Run: headless pygame with SDL's dummy video driver; simulated clock (each Clock.tick advances the game by its frame time, no real sleeping); random seed 0; keys injected as events and as key.get_pressed() state; no mouse input.
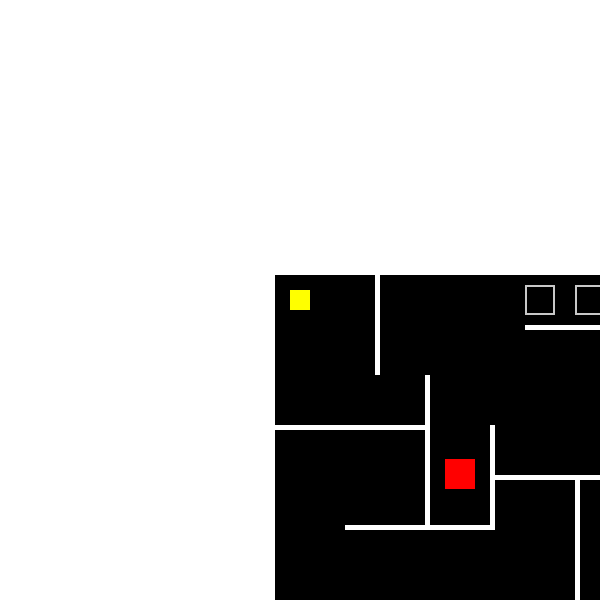
Frame 1 of 4 · flips 1–60 · no input
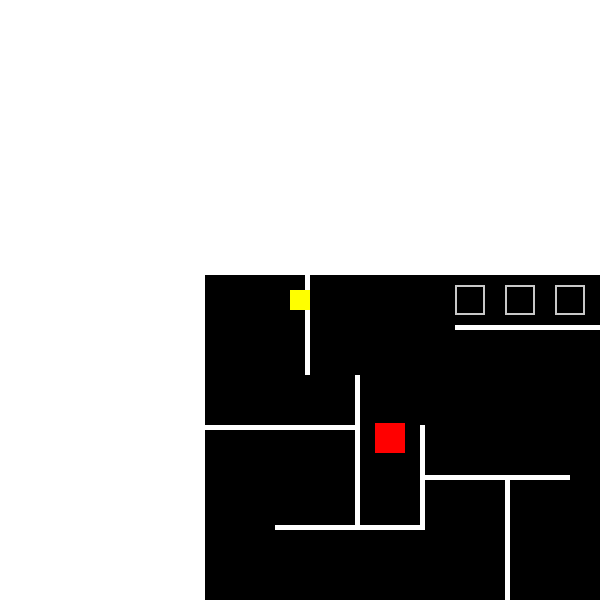
Frame 2 of 4 · flips 61–180 · tapped SPACE, RETURN · held RIGHT (→), D
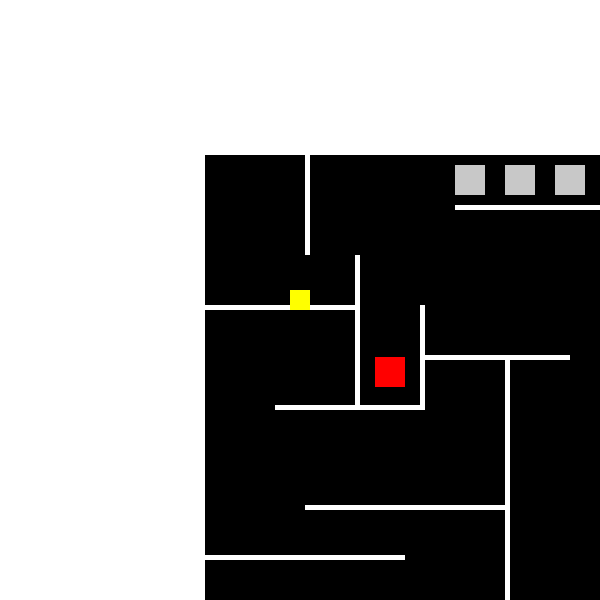
Frame 3 of 4 · flips 181–300 · held DOWN (↓), S
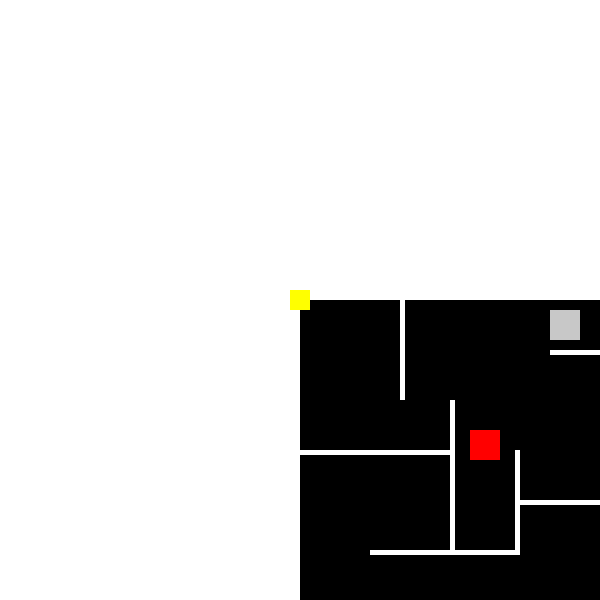
Frame 4 of 4 · flips 301–420 · held LEFT (←), A, UP (↑), W

The pygame program that drew these frames:

import pygame
pygame.init()

width = 600
height = 600

screen = pygame.display.set_mode((width, height))
fpsclck = pygame.time.Clock()
sprint = 1
map_x, map_y = 25, 25
map_size_x, map_size_y = 600, 600
# min_x = 0
# max_x = 800
# min_y, max_y = 0, 800 

angry_square_y = 100
angry_square_to = 1
thorns = [
	{'x': 250, 'y': 10, 'time': 50, 'condition': True},
	{'x': 300, 'y': 10, 'time': 50, 'condition': True},
	{'x': 350, 'y': 10, 'time': 50, 'condition': True},
	]


walls = [
	{'x': 100, 'y': 0, 'width': 5, 'height':100},
	{'x': 0, 'y': 150, 'width': 150, 'height':5},
    {'x': 150, 'y': 100, 'width': 5, 'height':150},
    {'x': 70, 'y': 250, 'width': 150, 'height':5},
    {'x': 215, 'y': 150, 'width': 5, 'height':100},
    {'x': 215, 'y': 200, 'width': 150, 'height':5},
    {'x': 300, 'y': 200, 'width': 5, 'height':300},
    {'x': 0, 'y': 500, 'width': 200, 'height':5},
    {'x': 100, 'y': 450, 'width': 200, 'height':5},
    {'x': 0, 'y': 400, 'width': 200, 'height':5},
    {'x': 100, 'y': 350, 'width': 200, 'height':5},
    {'x': 250, 'y': 50, 'width': 400, 'height':5},
    {'x': 500, 'y': 50, 'width': 5, 'height':100},
    {'x': 450, 'y': 450, 'width': 250, 'height':5},
    {'x': 450, 'y': 250, 'width': 5, 'height':200},
	]

def thorns_draw():
	global map_x, map_y, screen, thorns
	for i in range(len(thorns)):
		thorns[i]['time'] -= 1
		if thorns[i]['time'] <= 0:
			if thorns[i]['condition']:
				thorns[i]['condition'] = False
				thorns[i]['time'] = 50
			else:
				thorns[i]['condition'] = True
				thorns[i]['time'] = 50
	for i in range(len(thorns)):
		if thorns[i]['condition']:
			if map_y >= thorns[i]['y'] and map_y <= thorns[i]['y'] + 30:
				if map_x >= thorns[i]['x'] and map_x <= thorns[i]['x'] + 30:
					map_x = 25
					map_y = 25
	for i in thorns:
		if i['condition']:
			pygame.draw.rect(screen, (200, 200 ,200), ((width / 2 ) - map_x + i['x'], (height / 2) - map_y + i['y'], 30, 30))
		else:
			pygame.draw.rect(screen, (200, 200 ,200), ((width / 2 ) - map_x + i['x'], (height / 2) - map_y + i['y'], 30, 30), 2)

def angry_square():
	#x 70 down 250 up 100
	global angry_square_y, angry_square_to, map_x, map_y, screen
	x = 170
	if angry_square_y >= 230:
		angry_square_to = -1
	elif angry_square_y <= 110:
		angry_square_to = 1
	angry_square_y += 3 * angry_square_to
	pygame.draw.rect(screen, (255, 0 ,0), ((width / 2 ) - map_x + x, (height / 2) - map_y + angry_square_y, 30, 30))
	if map_x >= x and map_x <= x + 20:
		if map_y >= angry_square_y and map_y <= angry_square_y + 20:
			map_y = 25
			map_x = 25

def draw_walls():
	global screen, walls, width, height
	for wall in walls:
		pygame.draw.rect(screen, (255, 255, 255), ((width / 2 ) - map_x + wall['x'], (height / 2) - map_y + wall['y'], wall['width'], wall['height']))

def check_walls(to):
	global walls, map_x, map_y
	i = True
	map_xx = map_x
	map_yy = map_y
	if to == 'right':
		map_xx = map_x + 5
	elif to == 'left':
		map_xx = map_x - 5
	elif to == 'down':
		map_yy = map_y + 5
	elif to == 'up':
		map_yy = map_y - 5
	for wall in walls:
		if map_yy >= wall['y'] and map_yy <= wall['y'] + wall['height']:
			if map_xx >= wall['x'] and map_xx <= wall['x'] + wall['width']:
				i = False
	return i

def draw_map():
	global screen, width, height, map_x, map_y, map_size_x, map_size_y
	screen.fill('white')
	pygame.draw.rect(screen, (0, 0, 0), ((width / 2 ) - map_x, (height / 2) - map_y, map_size_x, map_size_y))

def keyboard():
	global map_x, map_y, min_x, map_y, sprint
	keys = pygame.key.get_pressed()
	if keys[pygame.K_SPACE]:
		sprint = 0.5
	else:
		sprint = 1
	if keys[pygame.K_RIGHT] and map_x < map_size_x and check_walls('right'):
		map_x += 5 * sprint
	if keys[pygame.K_LEFT] and map_x > 0 and check_walls('left'):
		map_x -= 5 * sprint
	if keys[pygame.K_DOWN] and map_y < map_size_y and check_walls('down'):
		map_y += 5 * sprint
	if keys[pygame.K_UP] and map_y > 0 and check_walls('up'):
		map_y -= 5 * sprint

def draw_player():
	global screen, width, height
	player_size = 20
	x = (width / 2) - (player_size / 2)
	y = (height / 2) - (player_size / 2)
	pygame.draw.rect(screen, (255, 255, 0), (x, y, player_size, player_size))

def game():
	keyboard()
	draw_map()
	draw_walls()
	thorns_draw()
	angry_square()
	draw_player()

while True:
    game()
    for event in pygame.event.get():
        if event.type == pygame.QUIT:
            pygame.quit()
    pygame.display.update()
    fpsclck.tick(50)
